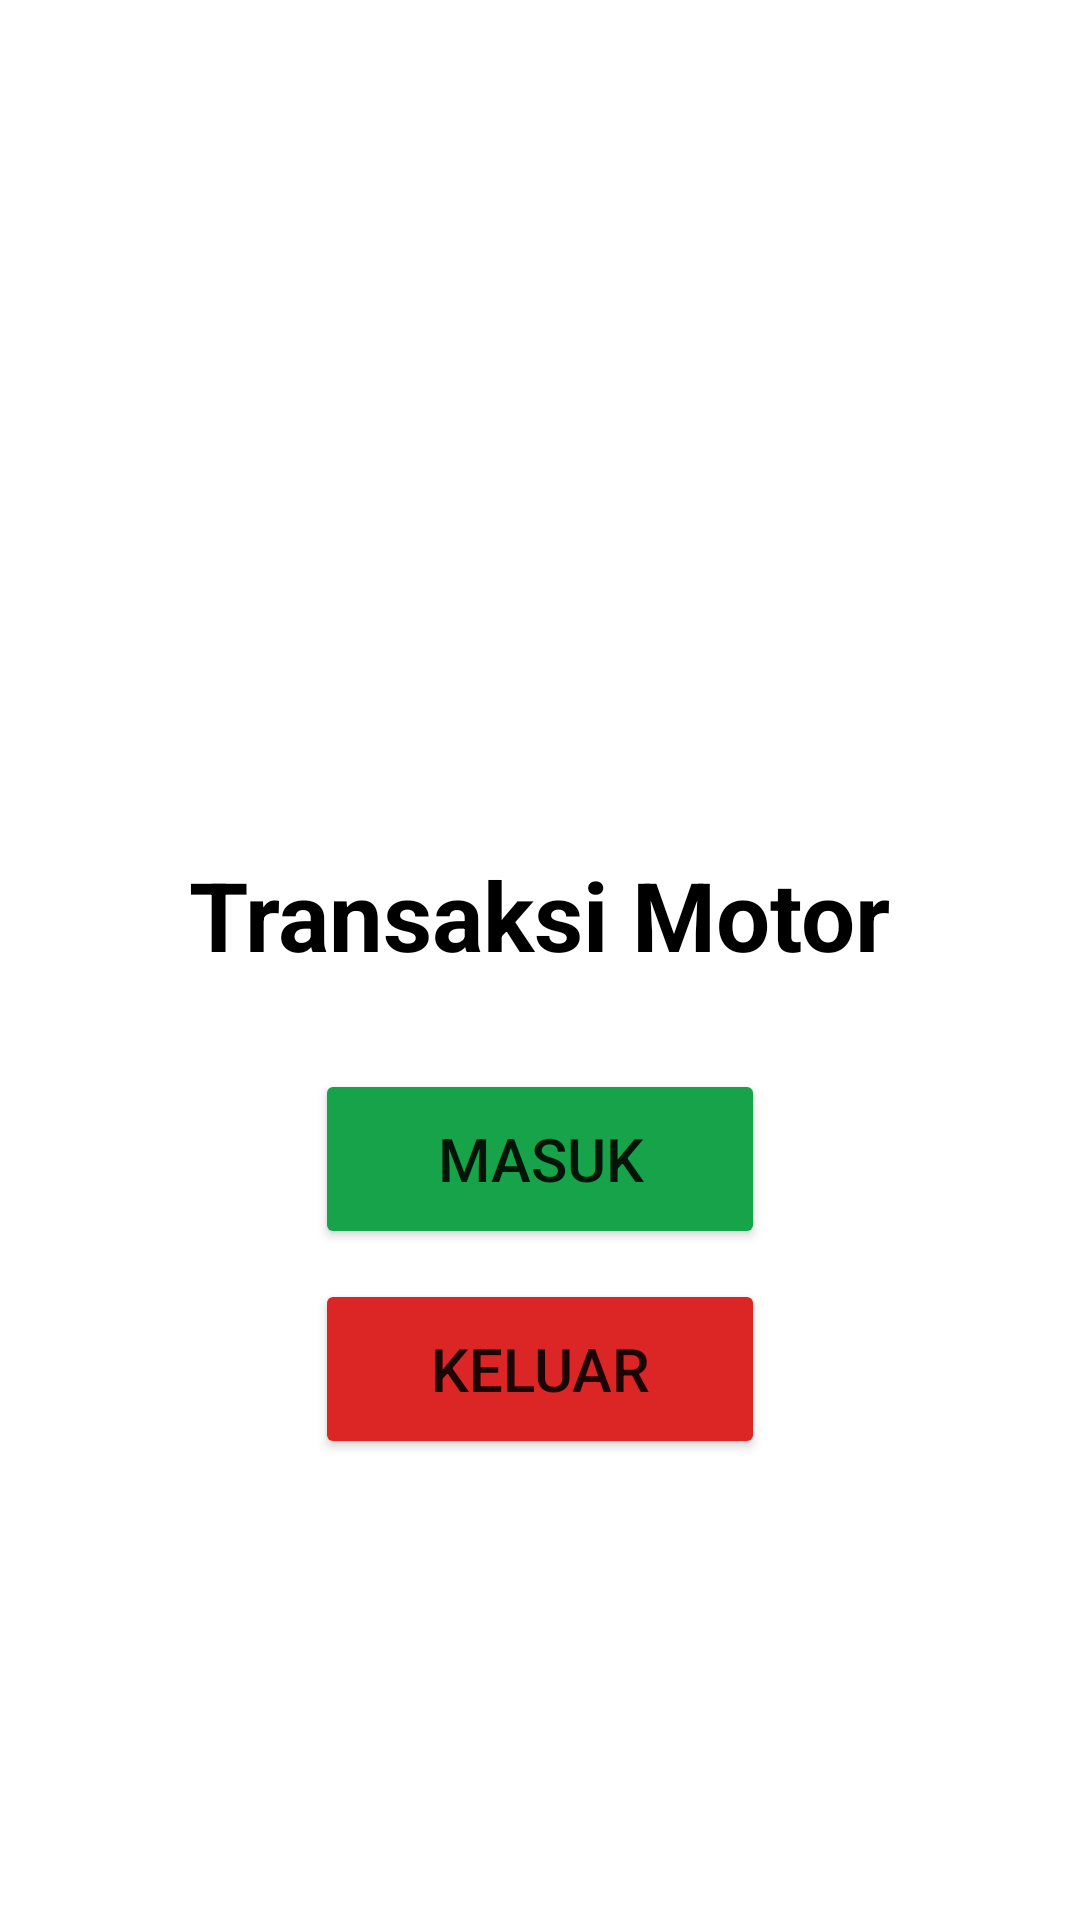

Reconstruct the res/layout file that produces this screen, plus the resources it refers to.
<!-- AndroidManifest.xml: application theme Theme.AplikasiParkir -->
<!-- res/layout/fragment_motorcycle.xml -->
<?xml version="1.0" encoding="utf-8"?>
<RelativeLayout xmlns:android="http://schemas.android.com/apk/res/android"
    xmlns:app="http://schemas.android.com/apk/res-auto"
    android:layout_width="match_parent"
    android:layout_height="match_parent"
    android:gravity="center_vertical">

    <androidx.appcompat.widget.AppCompatImageView
        android:id="@+id/ivMotorcycle"
        android:layout_width="100dp"
        android:layout_height="100dp"
        android:layout_centerHorizontal="true"
        android:layout_marginBottom="30dp"
        app:srcCompat="@drawable/ic_baseline_directions_bike_24"
        android:tint="@color/black"/>

    <TextView
        android:id="@+id/tvMotorcycle"
        android:layout_width="wrap_content"
        android:layout_height="wrap_content"
        android:text="Transaksi Motor"
        android:textColor="@color/black"
        android:textSize="32sp"
        android:textStyle="bold"
        android:layout_marginBottom="30dp"
        android:layout_centerHorizontal="true"
        android:layout_below="@id/ivMotorcycle"/>

    <Button
        android:id="@+id/btnMotorcycleIn"
        android:layout_width="150dp"
        android:layout_height="60dp"
        android:layout_below="@id/tvMotorcycle"
        android:text="Masuk"
        android:textSize="20sp"
        android:layout_marginBottom="10dp"
        android:layout_centerHorizontal="true"
        android:backgroundTint="@color/green"/>

    <Button
        android:id="@+id/btnMotorcycleOut"
        android:layout_width="150dp"
        android:layout_height="60dp"
        android:layout_below="@id/btnMotorcycleIn"
        android:text="Keluar"
        android:textSize="20sp"
        android:layout_centerHorizontal="true"
        android:backgroundTint="@color/red"/>

</RelativeLayout>
<!-- resources referenced by this layout -->
<resources>
  <color name="black">#FF000000</color>
  <color name="green">#16a34a</color>
  <color name="red">#dc2626</color>
  <style name="Theme.AplikasiParkir" parent="Theme.MaterialComponents.DayNight.NoActionBar">
          
          <item name="colorPrimary">@color/dark_blue</item>
          <item name="colorPrimaryVariant">@color/darker_blue</item>
          <item name="colorOnPrimary">@color/white</item>
          
          <item name="colorSecondary">@color/teal_200</item>
          <item name="colorSecondaryVariant">@color/teal_700</item>
          <item name="colorOnSecondary">@color/black</item>
          
          <item name="android:statusBarColor" tools:targetApi="l">@color/darker_blue</item>
          
      </style>
  <color name="dark_blue">#004AAD</color>
  <color name="darker_blue">#002E6C</color>
  <color name="white">#FFFFFFFF</color>
  <color name="teal_200">#FF03DAC5</color>
  <color name="teal_700">#FF018786</color>
</resources>
